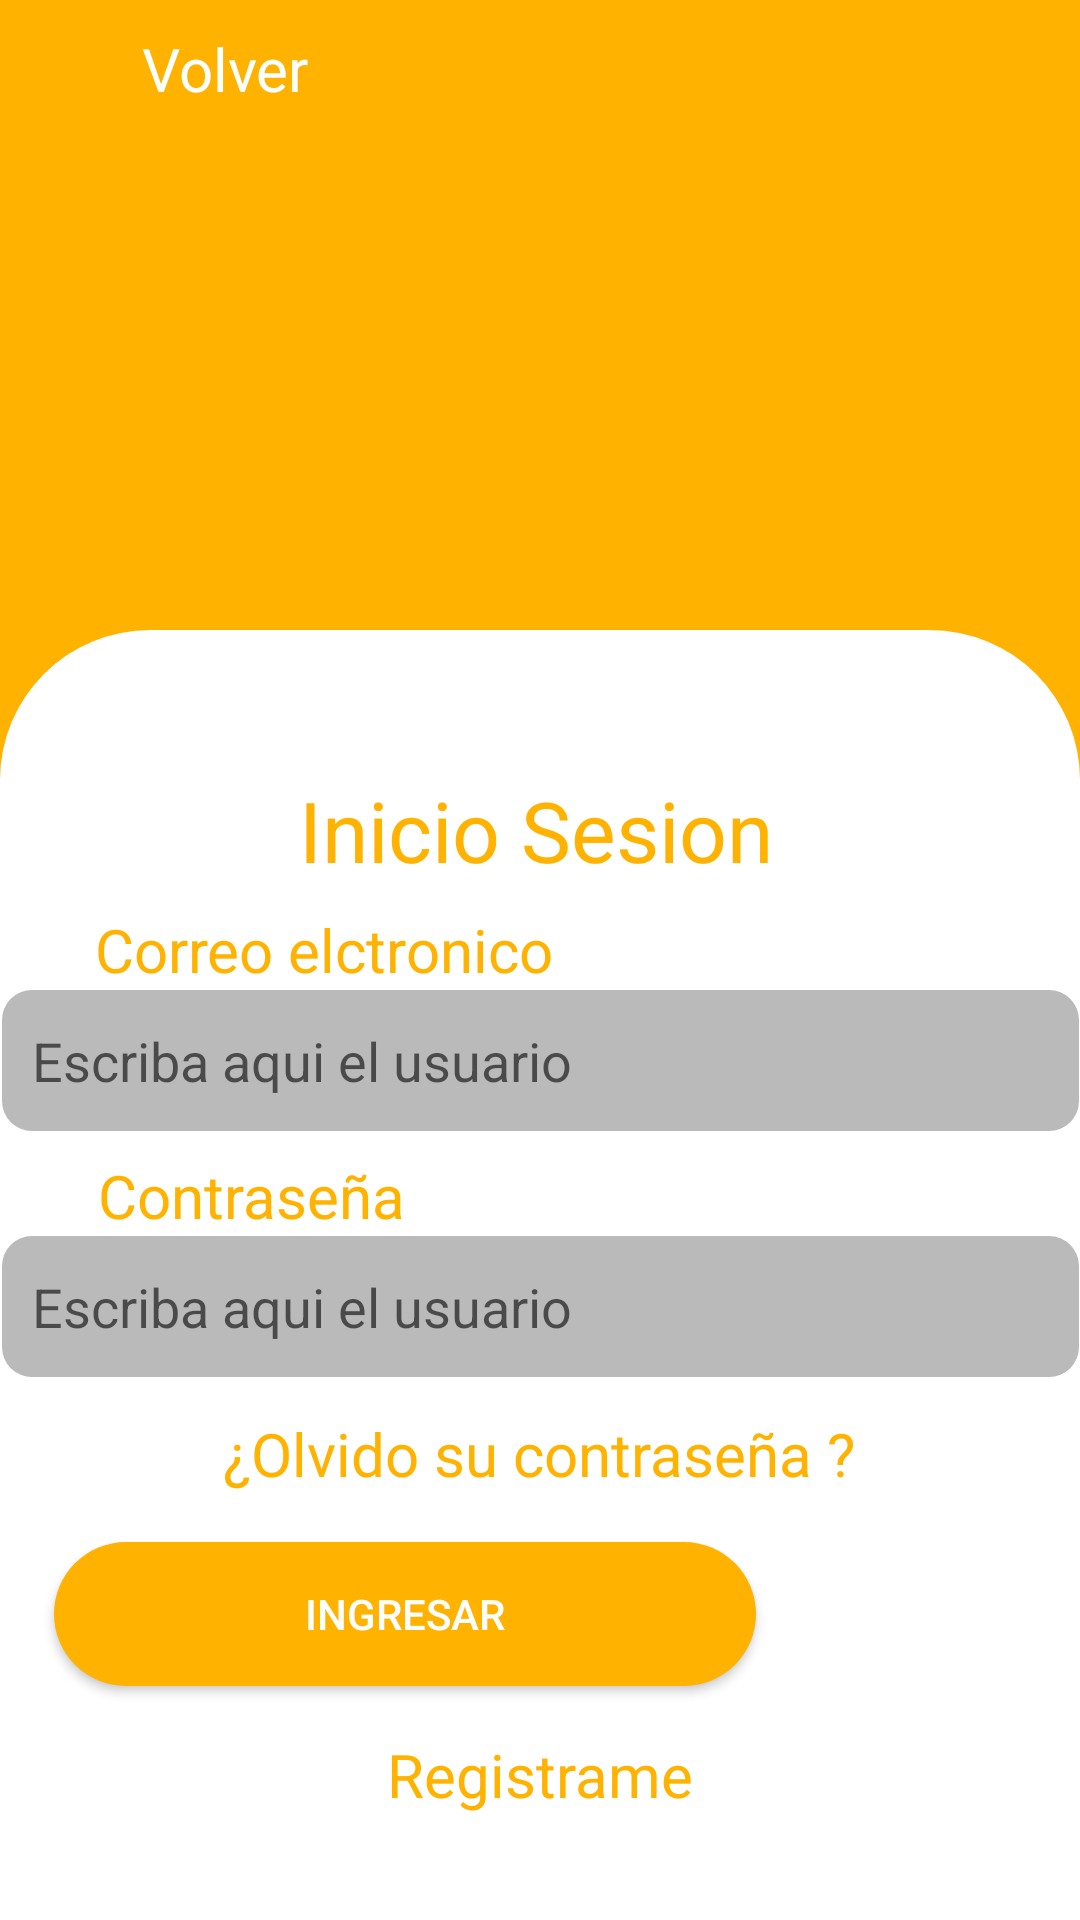

Reconstruct the res/layout file that produces this screen, plus the resources it refers to.
<!-- AndroidManifest.xml: application theme AppTheme -->
<!-- res/layout/activity_inicioempleado.xml -->
<?xml version="1.0" encoding="utf-8"?>
<androidx.constraintlayout.widget.ConstraintLayout xmlns:android="http://schemas.android.com/apk/res/android"
    xmlns:app="http://schemas.android.com/apk/res-auto"
    xmlns:tools="http://schemas.android.com/tools"
    android:layout_width="match_parent"
    android:layout_height="match_parent"
    tools:context=".InicioEmpleado">
    <androidx.constraintlayout.widget.ConstraintLayout
        android:layout_width="0dp"
        android:layout_height="0dp"
        android:background="@drawable/panel_amarillo"
        app:layout_constraintBottom_toBottomOf="parent"
        app:layout_constraintEnd_toEndOf="parent"
        app:layout_constraintStart_toStartOf="parent"
        app:layout_constraintTop_toTopOf="parent">

        <androidx.constraintlayout.widget.ConstraintLayout
            android:id="@+id/constraintLayout"
            android:layout_width="0dp"
            android:layout_height="430dp"

            android:background="@drawable/panel_blanco_redondeado"
            app:layout_constraintBottom_toBottomOf="parent"
            app:layout_constraintEnd_toEndOf="parent"
            app:layout_constraintHorizontal_bias="1.0"
            app:layout_constraintStart_toStartOf="parent"
            app:layout_constraintTop_toTopOf="parent"
            app:layout_constraintVertical_bias="1.0">

            <TextView
                android:id="@+id/btnRegistro"
                android:layout_width="wrap_content"
                android:layout_height="wrap_content"
                android:layout_marginTop="16dp"
                android:text="Registrame"
                android:textColor="@color/colorYellow"
                android:textSize="20sp"
                app:layout_constraintEnd_toEndOf="parent"
                app:layout_constraintStart_toStartOf="parent"
                app:layout_constraintTop_toBottomOf="@+id/btnIngresar" />

            <EditText
                android:id="@+id/txtCuenta"
                android:layout_width="359dp"
                android:layout_height="47dp"
                android:background="@drawable/panel_txt_redondeado"
                android:ems="10"
                android:hint="Escriba aqui el usuario"
                android:inputType="textPersonName"
                android:padding="10sp"
                android:textColor="#4A4A4A"
                app:layout_constraintEnd_toEndOf="parent"
                app:layout_constraintStart_toStartOf="parent"
                app:layout_constraintTop_toBottomOf="@+id/lblU3" />

            <TextView
                android:id="@+id/textCerrarSesion"
                android:layout_width="161dp"
                android:layout_height="37dp"
                android:fontFamily="sans-serif"
                android:text="Inicio Sesion"
                android:textColor="@color/colorYellow"
                android:textSize="28sp"
                app:layout_constraintBottom_toBottomOf="parent"
                app:layout_constraintEnd_toEndOf="parent"
                app:layout_constraintStart_toStartOf="parent"
                app:layout_constraintTop_toTopOf="parent"
                app:layout_constraintVertical_bias="0.122" />

            <TextView
                android:id="@+id/lblU"
                android:layout_width="wrap_content"
                android:layout_height="wrap_content"
                android:layout_marginTop="8dp"

                android:text="Contraseña"
                android:textColor="@color/colorYellow"
                android:textSize="20sp"
                app:layout_constraintEnd_toEndOf="parent"
                app:layout_constraintHorizontal_bias="0.127"
                app:layout_constraintStart_toStartOf="parent"
                app:layout_constraintTop_toBottomOf="@+id/txtCuenta" />

            <TextView
                android:id="@+id/lblU3"
                android:layout_width="wrap_content"
                android:layout_height="wrap_content"

                android:layout_marginTop="8dp"
                android:text="Correo elctronico"
                android:textColor="@color/colorYellow"
                android:textSize="20sp"
                app:layout_constraintEnd_toEndOf="parent"
                app:layout_constraintHorizontal_bias="0.152"
                app:layout_constraintStart_toStartOf="parent"
                app:layout_constraintTop_toBottomOf="@+id/textCerrarSesion" />

            <EditText
                android:id="@+id/txtContra"
                android:layout_width="359dp"
                android:layout_height="47dp"
                android:background="@drawable/panel_txt_redondeado"
                android:ems="10"
                android:hint="Escriba aqui el usuario"
                android:inputType="textPersonName"
                android:padding="10sp"
                android:textColor="#4A4A4A"
                app:layout_constraintEnd_toEndOf="parent"
                app:layout_constraintStart_toStartOf="parent"
                app:layout_constraintTop_toBottomOf="@+id/lblU" />

            <TextView
                android:id="@+id/btnOlvido"
                android:layout_width="wrap_content"
                android:layout_height="wrap_content"
                android:layout_marginTop="12dp"
                android:text="¿Olvido su contraseña ?"
                android:textColor="@color/colorYellow"
                android:textSize="20sp"
                app:layout_constraintEnd_toEndOf="parent"
                app:layout_constraintHorizontal_bias="0.497"
                app:layout_constraintStart_toStartOf="parent"
                app:layout_constraintTop_toBottomOf="@+id/txtContra" />

            <Button
                android:id="@+id/btnIngresar"
                android:layout_width="234dp"
                android:layout_height="0dp"
                android:layout_marginTop="16dp"
                android:background="@drawable/panel_btn"
                android:text="ingresar"
                android:textColor="@color/colorWhite"
                app:layout_constraintEnd_toStartOf="@+id/biometricLoginButton"
                app:layout_constraintHorizontal_bias="0.666"
                app:layout_constraintStart_toStartOf="parent"
                app:layout_constraintTop_toBottomOf="@+id/btnOlvido" />

            <ImageView
                android:id="@+id/biometricLoginButton"
                android:layout_width="67dp"
                android:layout_height="73dp"
                android:layout_marginTop="4dp"
                android:layout_marginEnd="32dp"
                android:tint="#131313"
                app:layout_constraintEnd_toEndOf="parent"
                app:layout_constraintTop_toBottomOf="@+id/btnOlvido"
                app:srcCompat="?android:attr/fingerprintAuthDrawable" />

        </androidx.constraintlayout.widget.ConstraintLayout>

        <ImageView
            android:id="@+id/imageView"
            android:layout_width="0dp"
            android:layout_height="244dp"
            android:layout_marginTop="64dp"
            app:layout_constraintBottom_toBottomOf="@+id/constraintLayout"
            app:layout_constraintEnd_toEndOf="parent"
            app:layout_constraintStart_toStartOf="parent"
            app:layout_constraintTop_toTopOf="parent"
            app:layout_constraintVertical_bias="0.03"
            app:srcCompat="@drawable/ic_social" />

        <androidx.constraintlayout.widget.ConstraintLayout
            android:id="@+id/btnVolverR"
            android:layout_width="103dp"
            android:layout_height="44dp"
            app:layout_constraintBottom_toTopOf="@+id/imageView"
            app:layout_constraintEnd_toEndOf="parent"
            app:layout_constraintHorizontal_bias="0.0"
            app:layout_constraintStart_toStartOf="parent"
            app:layout_constraintTop_toTopOf="parent"
            app:layout_constraintVertical_bias="0.026">

            <ImageView
                android:id="@+id/imageView3"
                android:layout_width="37dp"
                android:layout_height="39dp"
                android:tint="@color/colorWhite"
                app:layout_constraintBottom_toBottomOf="parent"
                app:layout_constraintEnd_toStartOf="@+id/textView5"
                app:layout_constraintStart_toStartOf="parent"
                app:layout_constraintTop_toTopOf="parent"
                app:srcCompat="?attr/homeAsUpIndicator" />

            <TextView
                android:id="@+id/textView5"
                android:layout_width="wrap_content"
                android:layout_height="wrap_content"
                android:text="Volver"
                android:textColor="@color/colorWhite"
                android:textSize="20sp"
                app:layout_constraintBottom_toBottomOf="parent"
                app:layout_constraintEnd_toEndOf="parent"
                app:layout_constraintTop_toTopOf="parent" />
        </androidx.constraintlayout.widget.ConstraintLayout>
    </androidx.constraintlayout.widget.ConstraintLayout>

</androidx.constraintlayout.widget.ConstraintLayout>
<!-- resources referenced by this layout -->
<resources>
  <color name="colorWhite">#FFFFFF</color>
  <color name="colorYellow">#FFB300</color>
  <!-- drawable ic_social (drawable) -->
  <vector xmlns:android="http://schemas.android.com/apk/res/android"
      android:width="512dp"
      android:height="512dp"
      android:viewportWidth="512"
      android:viewportHeight="512">
    <path
        android:pathData="M256,0c-74.439,0 -135,60.561 -135,135s60.561,135 135,135s135,-60.561 135,-135S330.439,0 256,0z"
        android:fillColor="#DF4A4A"/>
    <path
        android:pathData="M423.966,358.195C387.006,320.667 338.009,300 286,300h-60c-52.008,0 -101.006,20.667 -137.966,58.195C51.255,395.539 31,444.833 31,497c0,8.284 6.716,15 15,15h420c8.284,0 15,-6.716 15,-15C481,444.833 460.745,395.539 423.966,358.195z"
        android:fillColor="#DF4A4A"/>
  </vector>
  <!-- drawable panel_amarillo (drawable) -->
  <?xml version="1.0" encoding="utf-8"?>
  <shape xmlns:android="http://schemas.android.com/apk/res/android">
      <solid android:color="@color/colorYellow"></solid>
  </shape>
  <!-- drawable panel_blanco_redondeado (drawable) -->
  <?xml version="1.0" encoding="utf-8"?>
  <shape xmlns:android="http://schemas.android.com/apk/res/android">
      <solid android:color="@color/colorWhite"></solid>
      <corners android:topRightRadius="50dp" android:topLeftRadius="50dp"></corners>
  </shape>
  <!-- drawable panel_btn (drawable) -->
  <?xml version="1.0" encoding="utf-8"?>
  <shape xmlns:android="http://schemas.android.com/apk/res/android">
          <solid android:color="@color/colorYellow"/>
          <corners android:radius="50sp"/>
  </shape>
  <!-- drawable panel_txt_redondeado (drawable) -->
  <?xml version="1.0" encoding="utf-8"?>
  <shape xmlns:android="http://schemas.android.com/apk/res/android">
      <solid android:color="@color/colorGrey"></solid>
      <corners android:radius="10dp"/>
  </shape>
  <style name="AppTheme" parent="Theme.AppCompat.Light.NoActionBar">
          
          <item name="colorPrimary">@color/colorPrimary</item>
          <item name="colorPrimaryDark">@color/colorPrimaryDark</item>
          <item name="colorAccent">@color/colorAccent</item>
          <item name="android:colorControlNormal">@color/colorWhite</item>
          <item name="android:colorControlActivated">@color/colorYellow</item>
  
  
      </style>
  <color name="colorGrey">#BABABA</color>
  <color name="colorPrimary">#6200EE</color>
  <color name="colorPrimaryDark">#3700B3</color>
  <color name="colorAccent">#03DAC5</color>
</resources>
